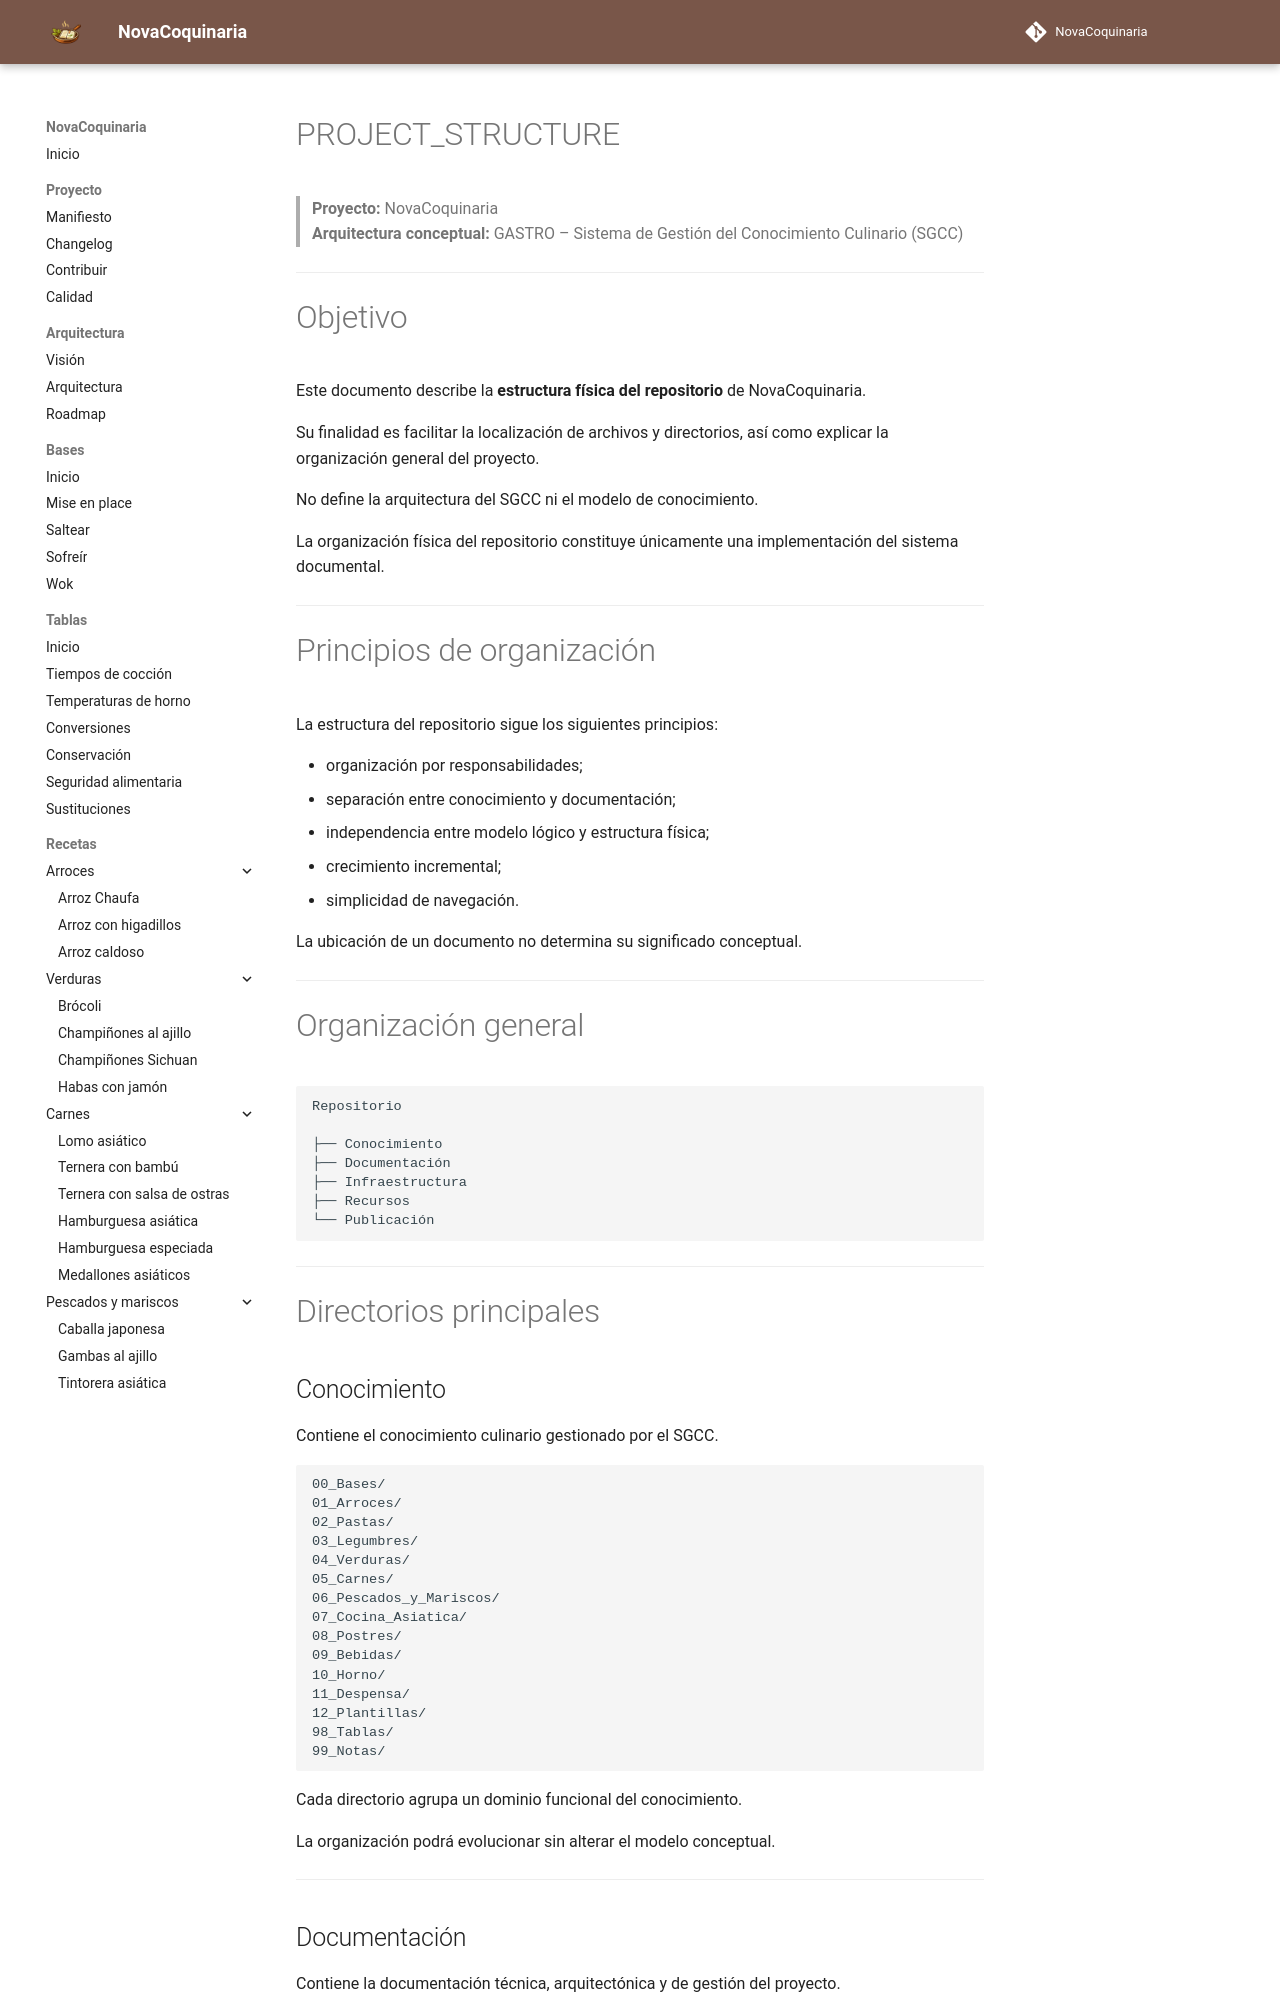

repository: fran-eliot/NovaCoquinaria · page: docs/management/PROJECT_STRUCTURE.html · generator: mkdocs

---
id: DOC-0021
titulo: Estructura del Proyecto
tipo: gestion
version: 2.0
estado: estable
ultima_revision: 2026-07-30
---

# PROJECT_STRUCTURE

> **Proyecto:** NovaCoquinaria  
> **Arquitectura conceptual:** GASTRO – Sistema de Gestión del Conocimiento Culinario (SGCC)

---

# Objetivo

Este documento describe la **estructura física del repositorio** de NovaCoquinaria.

Su finalidad es facilitar la localización de archivos y directorios, así como explicar la organización general del proyecto.

No define la arquitectura del SGCC ni el modelo de conocimiento.

La organización física del repositorio constituye únicamente una implementación del sistema documental.

---

# Principios de organización

La estructura del repositorio sigue los siguientes principios:

- organización por responsabilidades;
- separación entre conocimiento y documentación;
- independencia entre modelo lógico y estructura física;
- crecimiento incremental;
- simplicidad de navegación.

La ubicación de un documento no determina su significado conceptual.

---

# Organización general

```text
Repositorio

├── Conocimiento
├── Documentación
├── Infraestructura
├── Recursos
└── Publicación
```

---

# Directorios principales
